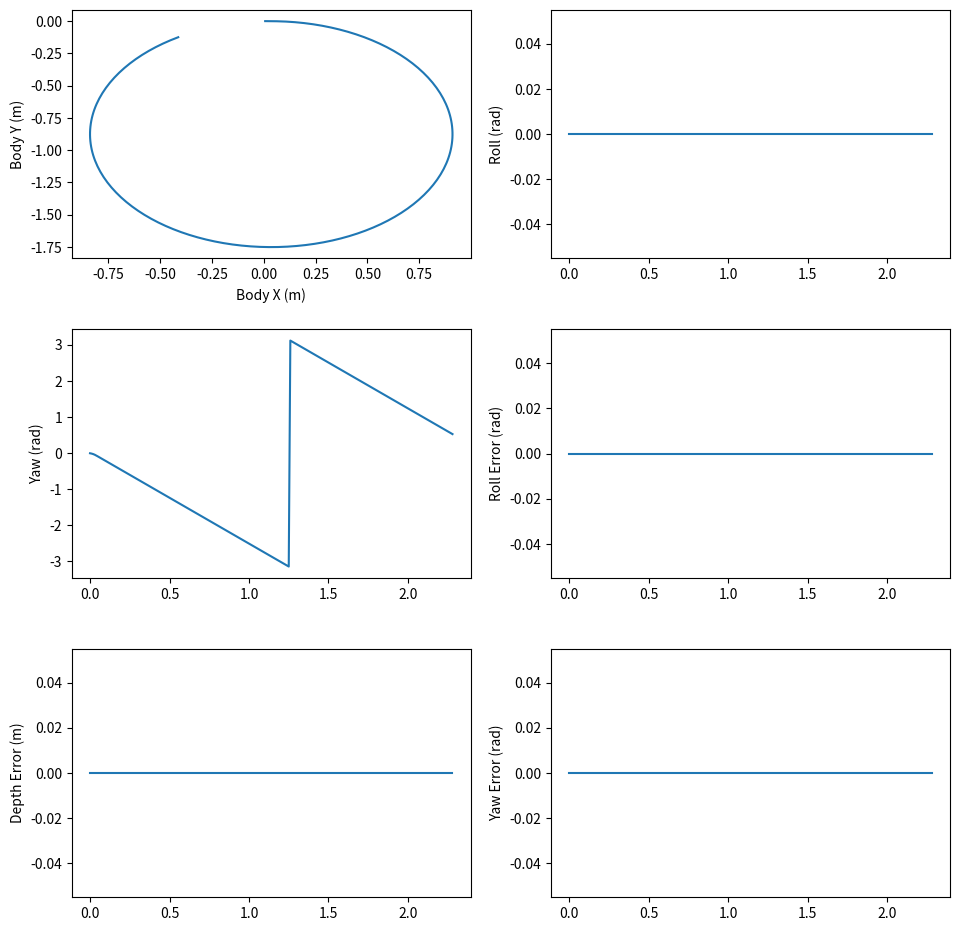
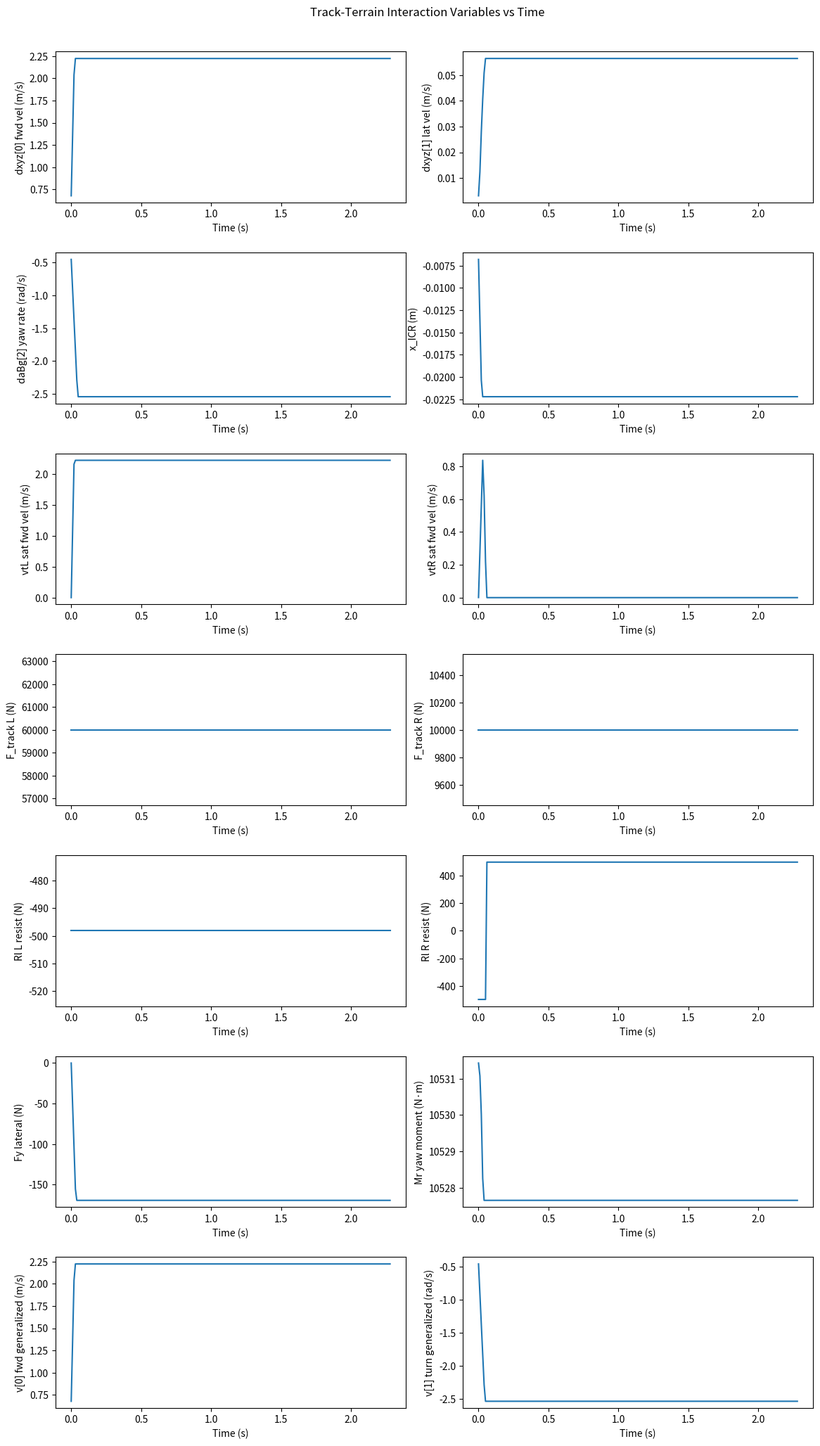

Recreate these plots in Python, in order.
"""
Python port of the 3D bulldozer blade control simulation.
Replaces the Simulink sim('simulation_3d') call with an explicit
forward-Euler integration loop.
"""
import numpy as np
import matplotlib.pyplot as plt
import matplotlib
matplotlib.use("Agg")   # headless; remove if running interactively

class BulldozerSimulation:
    def __init__(self):
        # ───────────────── Parameters ─────────────────
        m                   = 10156.0 /10
        self.dt             = 1/100
        self.stop_distance  = 10
        self.stop_time      = 2.3

        grav    = 9.81
        h       = 2.762
        self.l  = 2.349
        self.b  = 1.75
        self.B1 = 2.921
        self.H  = 0.955
        self.L  = 1.2
        
        self.mu_l  = 0.1
        self.mu_t  = 0.9
        self.mu_ss = 0.5
        self.kb    = 0.734e6

        self.beta0 = np.radians(38.0)


        self.gain           = 1 / 40
        self.velocity_limit = 2.222
        self.turn_vel_limit = 2 * self.velocity_limit / self.b
        self.fill_distance  = 8.0
        self.gamma_g        = 1640 * grav
        self.elim           = np.diag([1, 1, 1, 0, 0, 1])

        # Dynamic motion parameters
        self.rl = self.mu_l * m * grav / 2
        self.fy = self.mu_t * m * grav / self.l

        Ix     = m * (self.b**2 +      h**2) / 12
        Iy     = m * (     h**2 + self.l**2) / 12
        Iz     = m * (self.b**2 + self.l**2) / 12
        self.M = np.diag([m, m, m, Ix, Iy, Iz])
        self.P = np.array([0, 0, m * grav, 0, 0, 0])

        # Controller (proportional placeholders)
        self.Kp = -3.0

        # ───────────────── Initial Conditions ─────────────────
        self.desired_depth = -0.4
        self.desired_abg   = np.array([-0.00, 0, 0.000])
        self.surface_abg   = np.array([ 0.00, 0.0,  0.00])
        self.F_track       = np.array([60000.0, 10000.0])
        self.x_ICR_dot  = 0.0
        self.bld_ang = np.zeros(3)
        self.dxyz    = np.zeros(3)
        self.daBg    = np.zeros(3)

        self.q = np.array([
            0.0, 0.0, 0.0,
            self.surface_abg[0],
            self.surface_abg[1],
            self.surface_abg[2]
        ])
        self.q_dot = np.zeros(6)

        self.v     = np.zeros(2)
        self.x_ICR = 0.0
        self.R_lg  = self.rotation_lg(self.q[3], self.q[4], self.q[5])
        _, self.J_lg = self.rotation_derivatives(self.q[3], self.q[4])

        self.Fb       = 0.0
        self.Mb       = 0.0
        self.Rl       = np.zeros(2)
        self.Fy       = 0.0
        self.Mr       = 0.0
        self.vtL      = 0.0
        self.vtR      = 0.0

        # Logs
        self.log = []

    # ───────────────── Helpers ─────────────────
    @staticmethod
    def saturation(value, limit):
        return float(np.clip(value, -limit, limit))

    @staticmethod
    def wrap_angles(angles):
        return (angles + np.pi) % (2 * np.pi) - np.pi

    @staticmethod
    def G(F, f, dx):
        if (abs(dx) > 1e-10):
            return -f * np.sign(dx)
        elif abs(F) <= f:
            return -F
        else:
            return -f * np.sign(F)

    @staticmethod
    def yc(D1, D2, B1):
        """Centroid of a trapezoid."""
        if (D1 == 0 and D2 == 0):
            return 0.0
        return (D1 + 2 * D2) / (3 * (D1 + D2)) * B1 - B1 / 2

    @staticmethod
    def wrap_angles(angles):
        return (angles + np.pi) % (2 * np.pi) - np.pi
    # ───────────────── Kinematics ─────────────────
    def rotation_gl(self, a, B, g):
        """Rotation matrix: global → local frame"""
        # change to accept input array
        sa, ca = np.sin(a), np.cos(a)
        sB, cB = np.sin(B), np.cos(B)
        sg, cg = np.sin(g), np.cos(g)

        return np.array([
            [cB * cg,   sa * sB * cg - ca * sg,   ca * sB * cg + sa * sg],
            [cB * sg,   sa * sB * sg + ca * cg,   ca * sB * sg - sa * cg],
            [-sB,                      sa * cB,                  ca * cB]
        ]).T
    
    def rotation_derivatives(self, a, B):
        """Rotation derivative matrices"""
        # change to accept input array
        sa, ca = np.sin(a), np.cos(a)
        sB, cB, tB = np.sin(B), np.cos(B), np.tan(B)

        J_gl = np.array([
            [1, sa * tB, ca * tB],
            [0,      ca,    - sa],
            [0, sa / cB,  ca / cB]
        ])

        J_lg = np.array([
            [1,   0,     -sB],
            [0,  ca, sa * cB],
            [0, -sa, ca * cB]
        ])

        return J_gl, J_lg

    def rotation_lg(self, a, B, g):
        """Rotation matrix: local → global frame"""
        return self.rotation_gl(a, B, g).T

    def S_matrix(self):
        """
        Configuration-dependent velocity mapping matrix.
        Recomputed every time step.

        Maps v = [v_forward, v_turn] to q_dot.
        """
        x = self.safe_division_x_icr()

        S = np.zeros((6, 2))
        S[0:3, 0] = self.R_lg[:, 0]            # forward velocity
        S[0:3, 1] = self.R_lg[:, 1] * (-1.0/x) # lateral/turning velocity
        S[3:6, 1] = self.J_lg[:, 2]  # yaw contribution

        return S

    def get_x_icr(self, eps: float = 1e-3):
        if abs(self.daBg[2]) < eps:
            return 0.0
        return float(np.clip(self.dxyz[1] / self.daBg[2], -self.l / 2, self.l / 2))
    
    def safe_division_x_icr(self, eps: float = 1e-1):
        if abs(self.x_ICR) < eps:
            return np.finfo(float).max
        return self.x_ICR

    # ───────────────── Dynamics ─────────────────
    def blade_terrain_interaction(self):
        a_rel = self.surface_abg[0] - self.bld_ang[0]
        hp    = abs(self.L * np.sin(self.bld_ang[1]))

        H1 = self.B1 * np.tan(abs(a_rel))
        H2 = hp / np.cos(a_rel)
        H3 = self.H - H2 + np.sign(a_rel) * H1 / 2 - H1 / 2
        H4 = self.H - H2 - np.sign(a_rel) * H1 / 2 - H1 / 2

        a_val = np.tan(abs(a_rel)) ** 2
        c_val = (H3 + H4) / 2
        V = 0.5 / np.tan(self.beta0) * (
            1 / 12 * a_val ** 2 * self.B1 ** 3 + c_val ** 2 * self.B1
        )

        # TODO: fill assumes a spawn at the origin, but could be adapted to a more general case if needed
        fill_percent = np.linalg.norm(self.q[:3]) / self.fill_distance
        Gt = V * self.gamma_g * fill_percent

        hyp      = self.B1 / np.cos(abs(a_rel))
        area_cut = 0.5 * self.B1 * H1 + hyp * hp
        F1       = area_cut * self.kb
        F2       = Gt * self.mu_ss
        self.Fb  = -F1 - F2

        yc1     = self.yc(H3 / np.tan(self.beta0), H4 / np.tan(self.beta0), self.B1)
        yc2     = self.yc(H2, H1 + H2, self.B1)
        self.Mb = yc1 * F1 + yc2 * F2

    def track_terrain_interaction(self):
        vtL = self.saturation(self.dxyz[0] - self.b / 2 * self.daBg[2], self.velocity_limit)
        vtR = self.saturation(self.dxyz[0] + self.b / 2 * self.daBg[2], self.velocity_limit)
        self.vtL = vtL
        self.vtR = vtR

        FtL, FtR = self.F_track[0], self.F_track[1]
        
        RlL     = self.G(FtL, self.rl, vtL)
        RlR     = self.G(FtR, self.rl, vtR)
        self.Rl = np.array([RlL, RlR])
        
        self.Fy = -2 * np.sign(self.dxyz[1]) * self.fy * abs(self.x_ICR)

        M       = ((FtR + RlR) - (FtL + RlL)) * self.b / 2
        mr      = 2 * self.fy * ((self.l ** 2) / 4 - self.x_ICR ** 2)
        self.Mr = self.G(M, mr, self.daBg[2])
        
    def Sd_matrix(self):
        """
        Time derivative of the S matrix.
        """
        a, B, g    = self.q[3:6]
        Ad, Bd, Gd = self.q_dot[3:6]

        sa, ca = np.sin(a), np.cos(a)
        sB, cB = np.sin(B), np.cos(B)
        sg, cg = np.sin(g), np.cos(g)

        # Time-derivative of S (Sd)
        # TODO: derive a matrix form for this instead of hardcoding each element (using R_gl since many of the values are already stored there)
        S_11 =                                     -sB * cg * Bd                  - cB * sg * Gd
        S_21 = (ca * sB * cg + sa * sg) * Ad + sa * cB * cg * Bd - (sa * sB * sg + ca * cg) * Gd
        S_31 = (ca * sg - sa * sB * cg) * Ad + ca * cB * cg * Bd + (sa * cg - ca * sB * sg) * Gd

        S_12 = -self.x_ICR * (-sB * sg * Bd + cB * cg * Gd)                                                       - self.x_ICR_dot * (cB * sg)
        S_22 = -self.x_ICR * ((ca * sB * sg - sa * cg) * Ad + sa * cB * sg * Bd + (sa * sB * cg - ca * sg) * Gd)  - self.x_ICR_dot * (sa * sB * sg + ca * cg)
        S_32 = -self.x_ICR * (-(sa * sB * sg + ca * cg) * Ad + ca * cB * sg * Bd + (ca * sB * cg + sa * sg) * Gd) - self.x_ICR_dot * (ca * sB * sg - sa * cg)

        S_42 = -cB * Bd
        S_52 =  ca * cB * Ad - sa * sB * Bd
        S_62 = -sa * cB * Ad - ca * sB * Bd

        Sd = np.array([
            [S_11, S_12],
            [S_21, S_22],
            [S_31, S_32],
            [0.0,  S_42],
            [0.0,  S_52],
            [0.0,  S_62]
        ])

        return Sd

    def vehicle_dynamics(self):
        # update forces and moments for current time step
        self.blade_terrain_interaction()
        self.track_terrain_interaction()

        B_mat = np.zeros((6, 2))
        B_mat[0:3, 0] = self.R_lg[:, 0]
        B_mat[0:3, 1] = self.R_lg[:, 0]
        B_mat[3:6, 0] = -self.R_lg[:, 2] * self.b / 2
        B_mat[3:6, 1] =  self.R_lg[:, 2] * self.b / 2

        #UPDATE: when changing the rotation angle convention
        ab, Bb, gb = self.bld_ang
        R_blade = self.rotation_lg(ab, Bb, gb)

        R6 = np.zeros((6, 6))
        R6[0:3, 0:3] = R_blade
        R6[3:6, 3:6] = R_blade
        Ct_vec = np.array([
            self.Rl.sum(), self.Fy, 0,
            0, 0,
            self.Mr + (self.Rl[1] - self.Rl[0]) * self.b / 2
        ])

        blade_vec = np.array([self.Fb, 0.0, 0.0, 0.0, 0.0, self.Mb])
        Cb_vec = self.elim @ R6 @ blade_vec

        R6_lg = np.zeros((6, 6))
        R6_lg[0:3, 0:3] = self.R_lg
        R6_lg[3:6, 3:6] = self.R_lg
        C = R6_lg @ (Ct_vec + Cb_vec)

        S  = self.S_matrix()
        Sd = self.Sd_matrix()

        Bt = S.T @ B_mat
        Ct = S.T @ C

        Pt = S.T @ self.P
        Mt = S.T @ self.M @ S
        Et = S.T @ self.M @ Sd
        v_dot = np.linalg.solve(Mt, Bt @ self.F_track + Ct - Et @ self.v - Pt)
        return v_dot
    # ───────────────── Controller ─────────────────
    def controller_errors(self):
        """
        Computes blade roll, pitch, yaw errors relative to desired surface and depth.

        Returns
        -------
        errors : np.ndarray, shape (3,)
            [roll_error, pitch_error, yaw_error]
        plot_out : np.ndarray, shape (3,)
            [roll_error, depth_error, yaw_error]
        """
        roll, pitch, yaw = self.bld_ang
        desired_roll, des_pitch_mult, desired_yaw = self.desired_abg

        desired_pitch = des_pitch_mult * np.arcsin(
            np.clip(self.desired_depth / self.L, -1.0, 1.0)
        )

        errors = np.array([
            roll  - desired_roll,
            pitch - desired_pitch,
            yaw   - desired_yaw
        ])

        # Matches errors_and_plots.m convention
        plot_out = np.array([
            errors[0],
            np.sin(errors[1]) * self.L,
            errors[2]
        ])

        return errors, plot_out

    # ───────────────── Main Integration Loop ─────────────────
    def run(self):
        t = 0.0
        for _ in range(int(self.stop_time / self.dt)):
            #TODO: replace this with a distance traveled stopping condition in addition to time and
            if abs(self.q[0]) + abs(self.q[1]) > self.stop_distance:
                break

            errors, plot_err = self.controller_errors()

            self.bld_ang += self.gain * self.Kp * errors

            v_dot = self.vehicle_dynamics()

            self.v += self.dt * v_dot
            self.v[0] = max(min(self.v[0], self.velocity_limit), 0)
            self.v[1] = np.clip(self.v[1], -self.turn_vel_limit, self.turn_vel_limit)
            self.q_dot = self.S_matrix() @ self.v

            # update global/local positions and orientations for next time step
            self.q   += self.dt * self.q_dot
            self.q[3:6]    = self.wrap_angles(self.q[3:6])
            # TODO: pass just q[3:6] directly to the rotation functions
            a, B, g         = self.q[3:6]
            self.R_lg       = self.rotation_lg(a, B, g)
            R_gl            = self.rotation_gl(a, B, g)
            J_gl, self.J_lg = self.rotation_derivatives(a, B)
            

            self.dxyz = R_gl @ self.q_dot[0:3]
            self.daBg = J_gl @ self.q_dot[3:6]
            
            prev           = self.x_ICR
            self.x_ICR     = self.get_x_icr()
            self.x_ICR_dot = (self.x_ICR - prev) / self.dt

            self.log.append([t, *self.q, *plot_err,
                             self.dxyz[0], self.dxyz[1], self.daBg[2], self.x_ICR,
                             self.vtL, self.vtR,
                             self.F_track[0], self.F_track[1],
                             self.Rl[0], self.Rl[1],
                             self.Fy, self.Mr,
                             self.v[0], self.v[1]])
            t += self.dt
            
    def post_process_and_plot(self):
        data = np.array(self.log)
        time = data[:, 0]

        roll_error  = data[:, 7]
        depth_error = data[:, 8]
        yaw_error   = data[:, 9]

        def rmse_me(x):
            rmse = np.sqrt(np.mean(x ** 2))
            me   = np.max(np.abs(x))
            return rmse, me

        rmse_r, me_r = rmse_me(roll_error)
        rmse_d, me_d = rmse_me(depth_error)
        rmse_y, me_y = rmse_me(yaw_error)

        print(f"RMSE  roll={rmse_r*1000:.4f} mrad  "
              f"depth={rmse_d*1000:.4f} mm  "
              f"yaw={rmse_y*1000:.4f} mrad")
        print(f"Max-E roll={me_r*1000:.4f}        "
              f"depth={me_d*1000:.4f}       "
              f"yaw={me_y*1000:.4f}")

        fig, axes = plt.subplots(3, 2, figsize=(10, 10))
        fig.tight_layout(pad=3.0)

        axes[0, 0].plot(data[:,1], data[:,2])
        axes[0, 0].set_xlabel("Body X (m)")
        axes[0, 0].set_ylabel("Body Y (m)")

        axes[0, 1].plot(time, data[:,4])
        axes[0, 1].set_ylabel("Roll (rad)")

        axes[1, 0].plot(time, data[:,6])
        axes[1, 0].set_ylabel("Yaw (rad)")

        axes[1, 1].plot(time, roll_error)
        axes[1, 1].set_ylabel("Roll Error (rad)")

        axes[2, 0].plot(time, depth_error)
        axes[2, 0].set_ylabel("Depth Error (m)")

        axes[2, 1].plot(time, yaw_error)
        axes[2, 1].set_ylabel("Yaw Error (rad)")

        plt.savefig("simulation_results.png", dpi=150)

        # ── Track-terrain interaction debug plot ──
        # log columns 10-23: dxyz[0], dxyz[1], daBg[2], x_ICR,
        #                     vtL, vtR, FtL, FtR, RlL, RlR, Fy, Mr, v[0], v[1]
        dxyz0  = data[:, 10]
        dxyz1  = data[:, 11]
        daBg2  = data[:, 12]
        x_icr  = data[:, 13]
        vtL    = data[:, 14]
        vtR    = data[:, 15]
        FtL    = data[:, 16]
        FtR    = data[:, 17]
        RlL    = data[:, 18]
        RlR    = data[:, 19]
        Fy     = data[:, 20]
        Mr     = data[:, 21]
        v0     = data[:, 22]
        v1     = data[:, 23]

        fig2, ax2 = plt.subplots(7, 2, figsize=(12, 21))
        fig2.suptitle("Track-Terrain Interaction Variables vs Time")
        fig2.tight_layout(pad=3.0)

        ax2[0, 0].plot(time, dxyz0);  ax2[0, 0].set_ylabel("dxyz[0] fwd vel (m/s)")
        ax2[0, 1].plot(time, dxyz1);  ax2[0, 1].set_ylabel("dxyz[1] lat vel (m/s)")
        ax2[1, 0].plot(time, daBg2);  ax2[1, 0].set_ylabel("daBg[2] yaw rate (rad/s)")
        ax2[1, 1].plot(time, x_icr);  ax2[1, 1].set_ylabel("x_ICR (m)")
        ax2[2, 0].plot(time, vtL);    ax2[2, 0].set_ylabel("vtL sat fwd vel (m/s)")
        ax2[2, 1].plot(time, vtR);    ax2[2, 1].set_ylabel("vtR sat fwd vel (m/s)")
        ax2[3, 0].plot(time, FtL);    ax2[3, 0].set_ylabel("F_track L (N)")
        ax2[3, 1].plot(time, FtR);    ax2[3, 1].set_ylabel("F_track R (N)")
        ax2[4, 0].plot(time, RlL);    ax2[4, 0].set_ylabel("Rl L resist (N)")
        ax2[4, 1].plot(time, RlR);    ax2[4, 1].set_ylabel("Rl R resist (N)")
        ax2[5, 0].plot(time, Fy);     ax2[5, 0].set_ylabel("Fy lateral (N)")
        ax2[5, 1].plot(time, Mr);     ax2[5, 1].set_ylabel("Mr yaw moment (N·m)")
        ax2[6, 0].plot(time, v0);     ax2[6, 0].set_ylabel("v[0] fwd generalized (m/s)")
        ax2[6, 1].plot(time, v1);     ax2[6, 1].set_ylabel("v[1] turn generalized (rad/s)")

        for row in ax2:
            for a in row:
                a.set_xlabel("Time (s)")

        fig2.savefig("track_terrain_debug.png", dpi=150)

def main():
    sim = BulldozerSimulation()
    sim.run()
    sim.post_process_and_plot()


if __name__ == "__main__":
    main()
